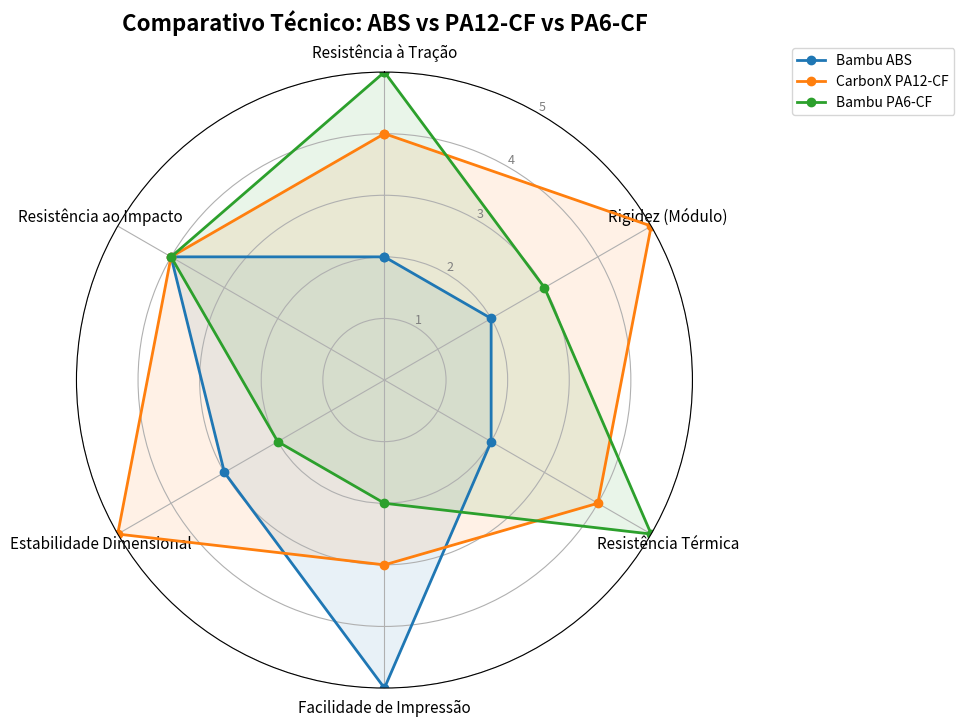

This chart was generated by the following Python code:
import numpy as np
import matplotlib.pyplot as plt

# Definindo as categorias
categorias = [
    'Resistência à Tração', 
    'Rigidez (Módulo)', 
    'Resistência Térmica', 
    'Facilidade de Impressão', 
    'Estabilidade Dimensional',
    'Resistência ao Impacto'
]
num_vars = len(categorias)

# --- DADOS NORMALIZADOS (Escala 1 a 5) ---

# Bambu ABS: Tração 33MPa, Módulo 2200MPa, HDT 87°C
dados_abs = [2, 2, 2, 5, 3, 4]

# CarbonX PA12-CF: Tração 72MPa, Módulo 8000MPa, HDT 150°C
dados_pa12_cf = [4, 5, 4, 3, 5, 4]

# Bambu PA6-CF: Tração 102MPa, Módulo 4430MPa, HDT 186°C, Impacto 40.3kJ/m²
dados_pa6_cf = [5, 3, 5, 2, 2, 4]

# Fechar o círculo para o gráfico
angulos = np.linspace(0, 2 * np.pi, num_vars, endpoint=False).tolist()
angulos += angulos[:1]
dados_abs += dados_abs[:1]
dados_pa12_cf += dados_pa12_cf[:1]
dados_pa6_cf += dados_pa6_cf[:1]

# Criar a figura
fig, ax = plt.subplots(figsize=(10, 8), subplot_kw=dict(polar=True))

# Plotagem dos materiais
ax.plot(angulos, dados_abs, color='#1f77b4', linewidth=2, label='Bambu ABS', marker='o')
ax.fill(angulos, dados_abs, color='#1f77b4', alpha=0.1)

ax.plot(angulos, dados_pa12_cf, color='#ff7f0e', linewidth=2, label='CarbonX PA12-CF', marker='o')
ax.fill(angulos, dados_pa12_cf, color='#ff7f0e', alpha=0.1)

ax.plot(angulos, dados_pa6_cf, color='#2ca02c', linewidth=2, label='Bambu PA6-CF', marker='o')
ax.fill(angulos, dados_pa6_cf, color='#2ca02c', alpha=0.1)

# Ajustes de layout
ax.set_theta_offset(np.pi / 2)
ax.set_theta_direction(-1)
plt.xticks(angulos[:-1], categorias, color='black', size=11)
ax.set_rlabel_position(30) 
plt.yticks([1, 2, 3, 4, 5], ["1", "2", "3", "4", "5"], color="grey", size=9)
plt.ylim(0, 5)

# Título e Legenda (Ajustada para não cortar)
plt.title('Comparativo Técnico: ABS vs PA12-CF vs PA6-CF', size=16, pad=30, fontweight='bold') 
plt.legend(loc='upper left', bbox_to_anchor=(1.15, 1.05), fontsize=10)

# Salvar como PNG
plt.savefig('comparativo_final_materiais.png', dpi=300, bbox_inches='tight')
plt.show()
